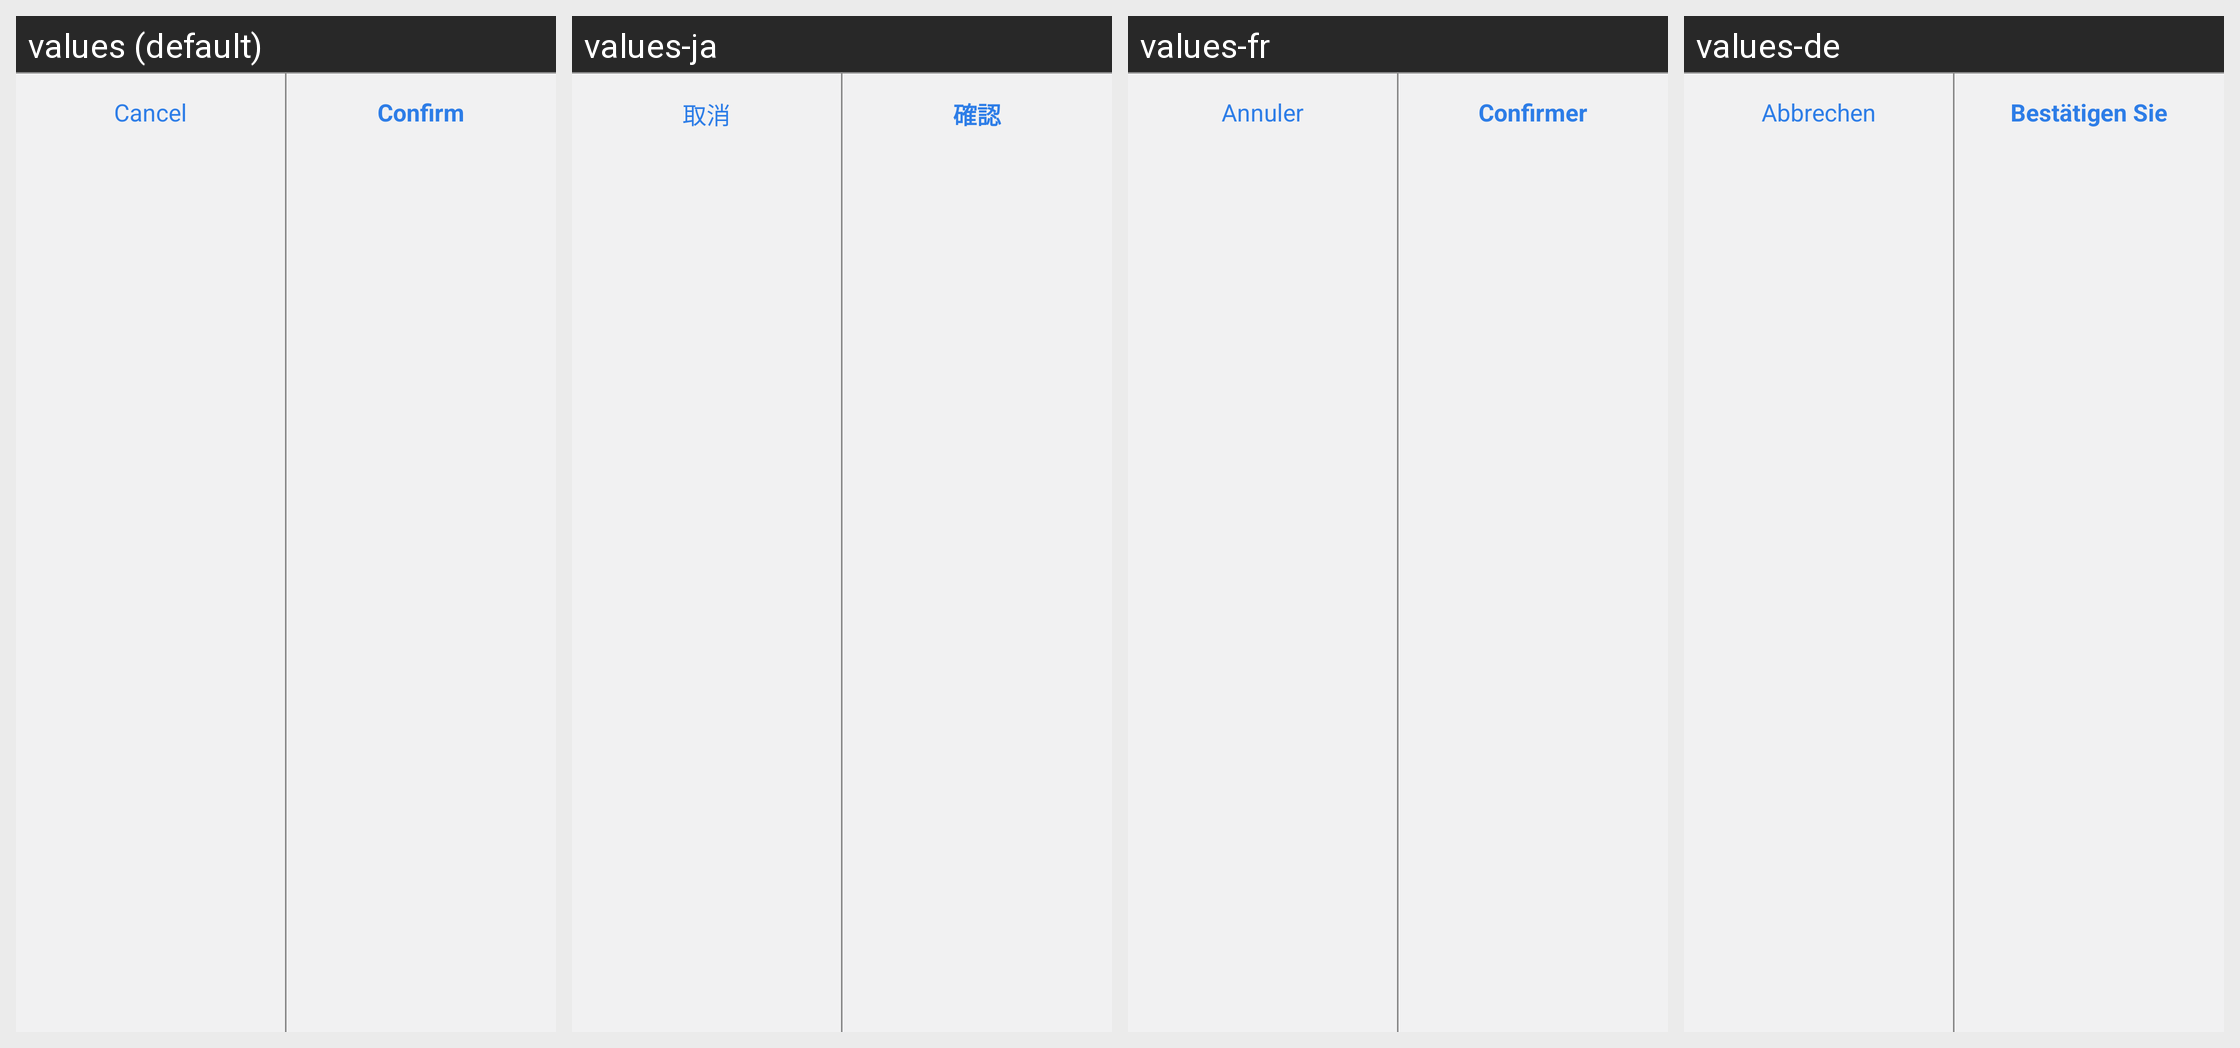

The same Android screen rendered under several of its app's locales, left to right. List the strings drawn on it with the default value and each locale's translation.
Android screen res/layout/dialog_user_info_footer.xml rendered under 4 locales, left to right: values (default), values-ja, values-fr, values-de. Device: Nexus 5 (rendered at 1080×1920; each locale shown at half size, 540×960, under a caption strip naming it); theme Theme.ZhAppApplication.
Other locales in the repository, not shown: values-ar, values-es, values-hi, values-in, values-it, values-ko, values-ms, values-pl, values-pt, values-ru, values-th, values-tr, values-uk, values-zh-rCN, values-zh-rHK, values-zh-rTW.
Strings drawn on this screen, with the default value and each locale's value (text and hints the layout hard-codes, and strings that could not be matched under every locale, appear in the picture but are not listed):

dialog_cancel_btn
  values: Cancel
  values-ja: 取消
  values-fr: Annuler
  values-de: Abbrechen

dialog_confirm_btn
  values: Confirm
  values-ja: 確認
  values-fr: Confirmer
  values-de: Bestätigen Sie
